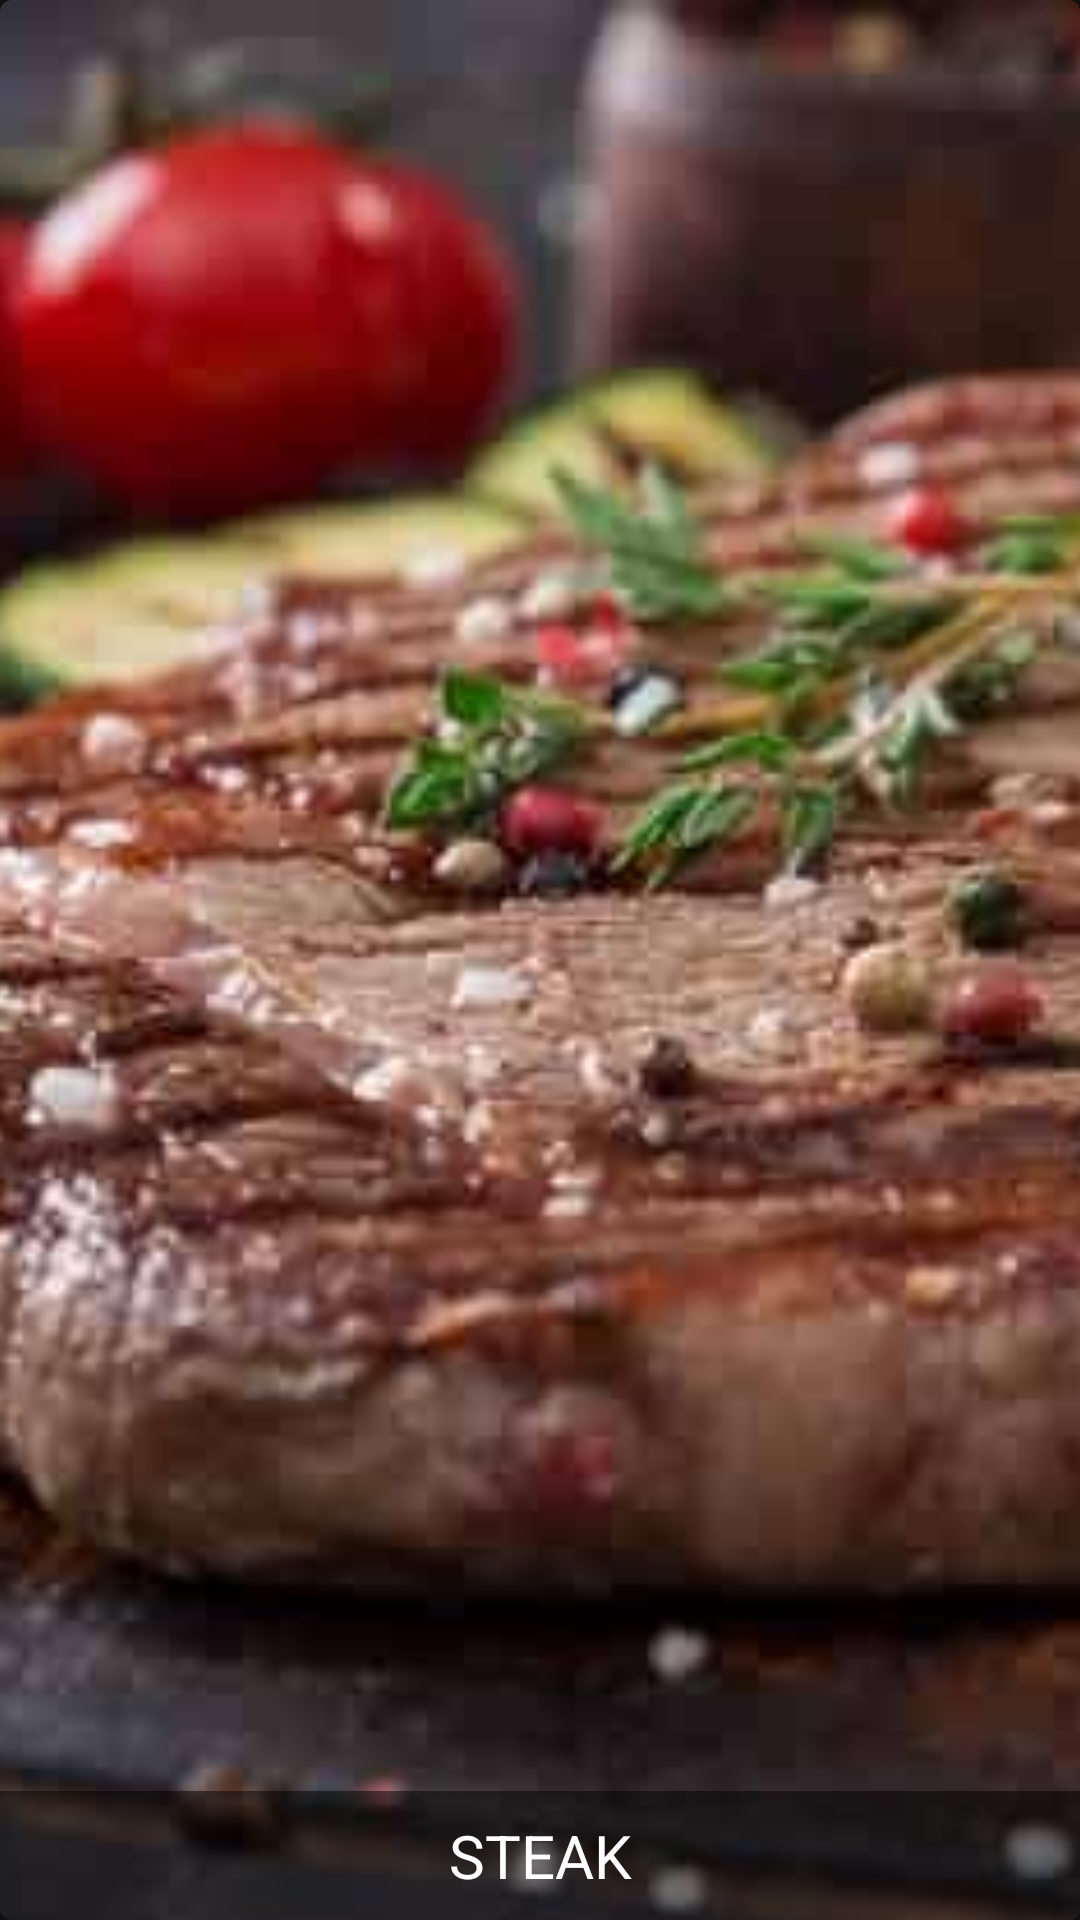

Reconstruct the res/layout file that produces this screen, plus the resources it refers to.
<!-- AndroidManifest.xml: application theme AppTheme -->
<!-- res/layout/category_list_item.xml -->
<?xml version="1.0" encoding="utf-8"?>
<com.google.android.material.card.MaterialCardView xmlns:android="http://schemas.android.com/apk/res/android"
    style="@style/Widget.MaterialComponents.CardView"
    android:layout_width="match_parent"
    android:layout_height="200dp"
    android:layout_marginLeft="8dp"
    android:layout_marginTop="8dp"
    android:layout_marginRight="8dp"
    android:layout_marginBottom="8dp"
    android:elevation="8dp"
    android:minHeight="200dp">

    <RelativeLayout
        android:layout_width="match_parent"
        android:layout_height="match_parent">

        <ImageView
            android:id="@+id/category_image"
            android:layout_width="match_parent"
            android:layout_height="match_parent"
            android:scaleType="centerCrop"
            android:src="@drawable/steak" />

        <LinearLayout
            android:layout_width="match_parent"
            android:layout_height="wrap_content"
            android:layout_alignParentBottom="true"
            android:background="#80000000"
            android:padding="8dp">

            <TextView
                android:id="@+id/category_name"
                android:layout_width="match_parent"
                android:layout_height="wrap_content"
                android:text="STEAK"
                android:textAlignment="center"
                android:textColor="@android:color/white"
                android:textSize="20sp" />
        </LinearLayout>
    </RelativeLayout>


</com.google.android.material.card.MaterialCardView>
<!-- resources referenced by this layout -->
<resources>
  <!-- drawable steak: jpg bitmap (drawable, 18546 bytes) -->
  <style name="AppTheme" parent="Theme.MaterialComponents.NoActionBar">
          
          <item name="colorPrimary">@color/colorPrimary</item>
          <item name="colorPrimaryDark">@color/colorPrimaryDark</item>
          <item name="colorAccent">@color/colorAccent</item>
          <item name="android:windowTranslucentStatus">true</item>
      </style>
  <color name="colorPrimary">#e57373</color>
  <color name="colorPrimaryDark">#af4448</color>
  <color name="colorAccent">#D81B60</color>
</resources>
